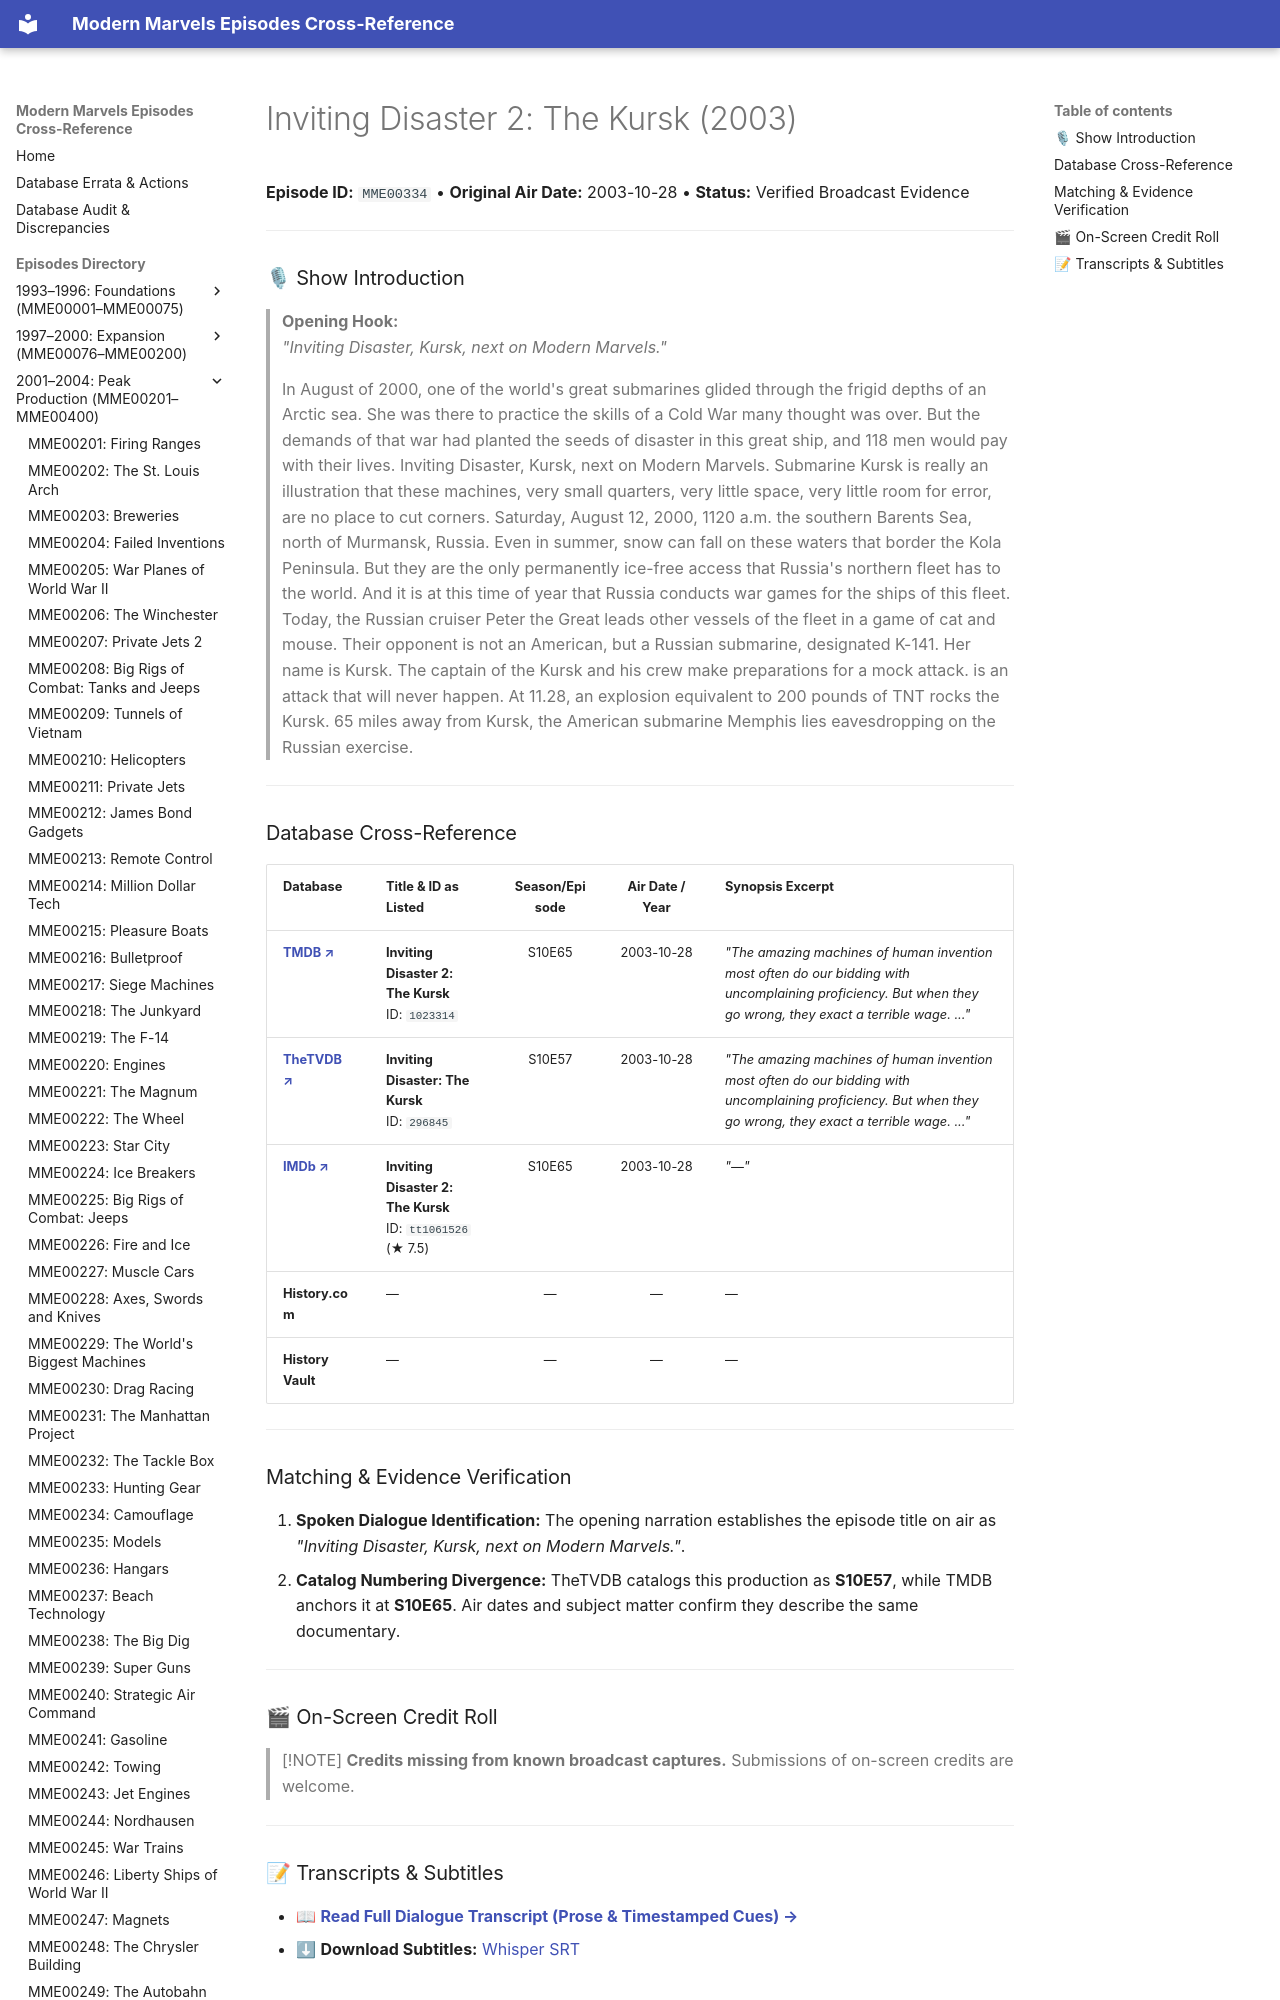

repository: ModernMarvelsFan/ModernMarvels · page: episodes/MME00334/index.html · generator: mkdocs

# Inviting Disaster 2: The Kursk (2003)

**Episode ID:** `MME00334` • **Original Air Date:** 2003-10-28 • **Status:** Verified Broadcast Evidence

---

### 🎙 Show Introduction

> **Opening Hook:**  
> *"Inviting Disaster, Kursk, next on Modern Marvels."*
